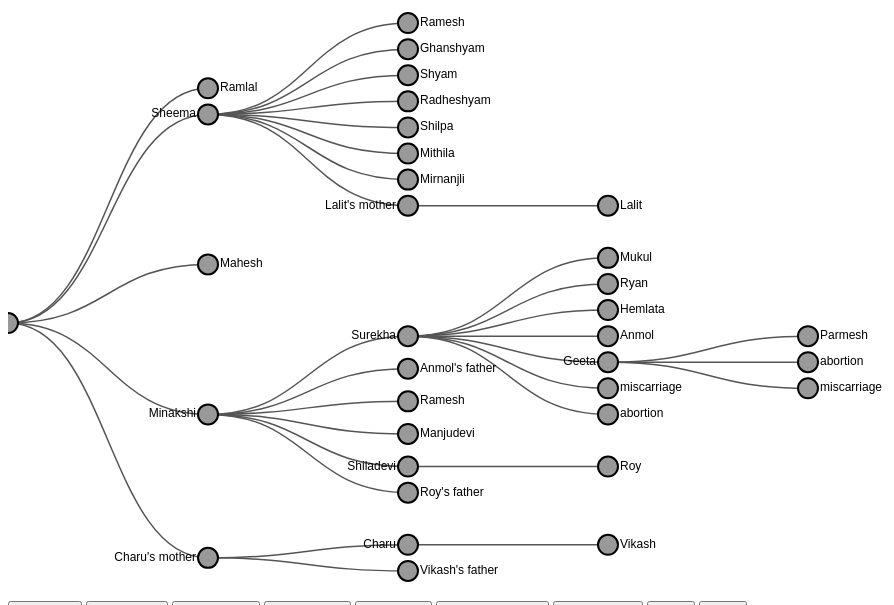
D3 v7 page, settled after 360 driven frames (6 s of simulated time); the page loaded 1 data file(s).


      d3.json("data.json").then((data) => {
        const width = 960;
        const height = 600;
        const undoStack = [];
        const redoStack = [];

        const svg = d3
          .select("svg")
          .attr("width", width)
          .attr("height", height);

        const tree = d3.tree().size([height, width - 160]);

        const stratify = d3
          .stratify()
          .id((d) => d.name)
          .parentId((d) => d.mother);

        const root = stratify(data);
        tree(root);

        const linkGroup = svg.append("g").attr("class", "links");
        const nodeGroup = svg.append("g").attr("class", "nodes");

        let link = linkGroup
          .selectAll(".link")
          .data(root.links())
          .enter()
          .append("path")
          .attr("class", "link")
          .attr(
            "d",
            d3
              .linkHorizontal()
              .x((d) => d.y)
              .y((d) => d.x)
          );

        let node = nodeGroup
          .selectAll(".node")
          .data(root.descendants())
          .enter()
          .append("g")
          .attr("class", "node")
          .attr("transform", (d) => `translate(${d.y},${d.x})`)
          .call(
            d3
              .drag()
              .on("start", dragStarted)
              .on("drag", dragged)
              .on("end", dragEnded)
          );

        node
          .append("circle")
          .attr("class", (d) => (d.data.sex === "M" ? "male" : "female"))
          .attr("r", 10);

        node
          .append("text")
          .attr("dy", 3)
          .attr("x", (d) => (d.children ? -12 : 12))
          .style("text-anchor", (d) => (d.children ? "end" : "start"))
          .text((d) => d.data.display_name);

        let selectedNode = null;
        node.on("click", (event, d) => {
          selectedNode = d;
          d3.selectAll(".node").select("circle").style("stroke", null);
          d3.select(event.currentTarget)
            .select("circle")
            .style("stroke", "red");
          showEditPopup(d);
        });

        function showEditPopup(node) {
          // Implement your popup/modal logic here for editing node properties
          console.log("Edit popup for node:", node);
        }

        function saveState() {
          const state = node.data().map((d) => ({ x: d.x, y: d.y }));
          undoStack.push(state);
          redoStack.length = 0; // Clear the redo stack
        }

        function addNode(type) {
          if (!selectedNode) return;

          const newNode = {
            name: Date.now().toString(),
            display_name: `New ${type}`,
            sex: type.startsWith("step") ? "M" : selectedNode.data.sex,
          };
          let change = { type: "addNode", node: newNode };

          switch (type) {
            case "child":
              newNode.mother =
                selectedNode.data.sex === "F"
                  ? selectedNode.data.name
                  : selectedNode.data.partner;
              newNode.father =
                selectedNode.data.sex === "M"
                  ? selectedNode.data.name
                  : selectedNode.data.partner;
              break;
            case "parent":
              newNode.name = `parent_${Date.now()}`;
              if (selectedNode.data.sex === "M")
                newNode.children = [selectedNode.data.name];
              else newNode.children = selectedNode.data.name;
              break;
            case "partner":
              newNode.partner = selectedNode.data.name;
              selectedNode.data.partner = newNode.name;
              break;
            case "stepbrother":
            case "stepsister":
              newNode.mother = selectedNode.data.mother;
              newNode.father = selectedNode.data.father;
              break;
          }

          data.push(newNode);
          updateTree();
          saveState(change);
        }

        function deleteNode() {
          if (!selectedNode) return;

          const index = data.findIndex(
            (d) => d.name === selectedNode.data.name
          );
          if (index !== -1) {
            let change = { type: "deleteNode", node: data[index] };
            data.splice(index, 1);
            updateTree();
            saveState(change);
          }
        }

        function undo() {
          if (undoStack.length > 0) {
            const change = undoStack.pop();
            redoStack.push(change);
            switch (change.type) {
              case "addNode":
                deleteNodeByName(change.node.name);
                break;
              case "deleteNode":
                data.push(change.node);
                updateTree();
                break;
            }
          }
        }

        function redo() {
          if (redoStack.length > 0) {
            const change = redoStack.pop();
            undoStack.push(change);
            switch (change.type) {
              case "addNode":
                data.push(change.node);
                updateTree();
                break;
              case "deleteNode":
                deleteNodeByName(change.node.name);
                break;
            }
          }
        }

        function deleteNodeByName(name) {
          const index = data.findIndex((d) => d.name === name);
          if (index !== -1) {
            data.splice(index, 1);
            updateTree();
            saveState({ type: "deleteNode", node: data[index] }); // Save delete action to undo stack
          }
        }

        function updateTree() {
          const newRoot = stratify(data);
          tree(newRoot);

          link = linkGroup
            .selectAll(".link")
            .data(newRoot.links(), (d) => d.target.id);

          link.exit().remove();

          link
            .enter()
            .append("path")
            .attr("class", "link")
            .attr(
              "d",
              d3
                .linkHorizontal()
                .x((d) => d.y)
                .y((d) => d.x)
            );

          node = nodeGroup
            .selectAll(".node")
            .data(newRoot.descendants(), (d) => d.id);

          node.exit().remove();

          const enterNode = node
            .enter()
            .append("g")
            .attr("class", "node")
            .attr("transform", (d) => `translate(${d.y},${d.x})`)
            .call(
              d3
                .drag()
                .on("start", dragStarted)
                .on("drag", dragged)
                .on("end", dragEnded)
            );

          enterNode
            .append("circle")
            .attr("class", (d) => (d.data.sex === "M" ? "male" : "female"))
            .attr("r", 10);

          enterNode
            .append("text")
            .attr("dy", 3)
            .attr("x", (d) => (d.children ? -12 : 12))
            .style("text-anchor", (d) => (d.children ? "end" : "start"))
            .text((d) => d.data.display_name);

          node = enterNode.merge(node);

          node.on("click", (event, d) => {
            selectedNode = d;
            d3.selectAll(".node").select("circle").style("stroke", null);
            d3.select(event.currentTarget)
              .select("circle")
              .style("stroke", "red");
            showEditPopup(d);
          });

          node.attr("transform", (d) => `translate(${d.y},${d.x})`);

          link.attr(
            "d",
            d3
              .linkHorizontal()
              .x((d) => d.y)
              .y((d) => d.x)
          );
        }

        function restoreState(state) {
          data = JSON.parse(JSON.stringify(state));
          updateTree();
        }

        function update() {
          node.attr("transform", (d) => `translate(${d.y},${d.x})`);

          link.data(root.links()).attr(
            "d",
            d3
              .linkHorizontal()
              .x((d) => d.y)
              .y((d) => d.x)
          );
        }
        function dragStarted(event, d) {
          saveState();
          d3.select(this).raise().classed("active", true);
        }

        function dragged(event, d) {
          d.x = event.y;
          d.y = event.x;
          d3.select(this).attr("transform", `translate(${d.y},${d.x})`);
          link.attr(
            "d",
            d3
              .linkHorizontal()
              .x((d) => d.y)
              .y((d) => d.x)
          );
        }

        function dragEnded(event, d) {
          d3.select(this).classed("active", false);
          update();
        }

        d3.select("#add-child").on("click", () => addNode("child"));
        d3.select("#add-parent").on("click", () => addNode("parent"));
        d3.select("#add-partner").on("click", () => addNode("partner"));
        d3.select("#add-brother").on("click", () => addNode("brother"));
        d3.select("#add-sister").on("click", () => addNode("sister"));
        d3.select("#add-anonymous").on("click", () => addNode("anonymous"));
        d3.select("#delete-node").on("click", deleteNode);
        d3.select("#undo").on("click", undo);
        d3.select("#redo").on("click", redo);
      });
    

### data: data.json
[
 {
  "name": "0",
  "display_name": "Akshay",
  "sex": "M",
  "top_level": true
 },
 {
  "name": "1",
  "display_name": "Mukul",
  "sex": "M",
  "age": "28",
  "mother": "3",
  "father": "2",
  "proband": true
 },
 {
  "name": "2",
  "display_name": "Ramesh",
  "sex": "M",
  "age": "60",
  "mother": "5",
  "father": "4"
 },
 {
  "name": "3",
  "display_name": "Surekha",
  "sex": "F",
  "age": "56",
  "mother": "7",
  "father": "6"
 },
 {
  "name": "4",
  "display_name": "Ramlal",
  "sex": "M",
  "age": "85",
  "mother": "0"
 },
 {
  "name": "5",
  "display_name": "Sheema",
  "sex": "F",
  "age": "89",
  "mother": "0"
 },
 {
  "name": "6",
  "display_name": "Mahesh",
  "sex": "M",
  "age": "89",
  "mother": "0",
  "status": "1"
 },
 {
  "name": "7",
  "display_name": "Minakshi",
  "sex": "F",
  "age": "89",
  "mother": "0",
  "status": "1"
 },
 "... 27 more items"
]